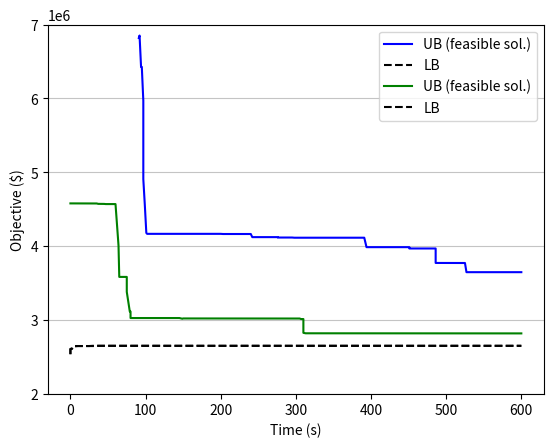

This chart was generated by the following Python code:
""" Plots_case

Plots op solutions over time with and without start solution

Thesis OR&QL - EUR 2022
[redacted]

"""

import numpy as np
from matplotlib import pyplot as plt

# Without starting solution
time_without = [0,	0,	0,	0,	0,	0,	0,	0,	0,	0,	0,	0,	0,	0,	0,	0,	0,	0,	0,	0,	1,	1,	1,	1,	1,	1,	1,	2,	5,	10,	15,	20,	25,	31,	35,	40,	45,	50,	67,	60,	66,	71,	76,	80,	91,	91,	92,	94,	95,	97,	97,	99,	101,	102,	105,	110,	115,	120,	125,	131,	135,	140,	147,	151,	156,	161,	166,	171,	177,	180,	186,	191,	197,	200,	203,	206,	212,	215,	221,	226,	232,	234,	237,	240,	242,	245,	252,	257,	261,	266,	271,	276,	276,	280,	287,	291,	295,	298,	300,	306,	306,	310,	315,	321,	326,	330,	337,	341,	345,	350,	356,	361,	365,	371,	371,	376,	380,	385,	391,	394,	396,	400,	405,	411,	415,	421,	425,	427,	431,	435,	442,	446,	451,	451,	452,	455,	462,	466,	471,	475,	480,	486,	486,	488,	490,	497,	497,	501,	506,	510,	516,	520,	525,	527,	532,	536,	541,	541,	546,	551,	556,	561,	567,	572,	575,	580,	585,	591,	596,	600]
UB_without = [np.nan,	np.nan,	np.nan,	np.nan,	np.nan,	np.nan,	np.nan,	np.nan,	np.nan,	np.nan,	np.nan,	np.nan,	np.nan,	np.nan,	np.nan,	np.nan,	np.nan,	np.nan,	np.nan,	np.nan,	np.nan,	np.nan,	np.nan,	np.nan,	np.nan,	np.nan,	np.nan,	np.nan,	np.nan,	np.nan,	np.nan,	np.nan,	np.nan,	np.nan,	np.nan,	np.nan,	np.nan,	np.nan,	np.nan,	np.nan,	np.nan,	np.nan,	np.nan,	np.nan,	np.nan,	6817819.5714,	6851643.5543,	6426327.2497,	6426327.25,	5969751.848,	4908498.541,	4559934.3336,	4181777.6859,	4168780.4955,	4168780.5,	4168780.5,	4168780.5,	4168780.5,	4168780.5,	4168780.5,	4168780.5,	4168780.5,	4168780.5,	4168780.5,	4168780.5,	4168780.5,	4168780.5,	4168780.5,	4168780.5,	4168780.5,	4168780.5,	4168780.5,	4168780.5,	4168780.5,	4166614.2876,	4166614.29,	4166614.29,	4166614.29,	4166614.29,	4166614.29,	4166614.29,	4166569.6054,	4166569.61,	4166569.61,	4124321.9018,	4124321.9018,	4124321.9018,	4124321.9018,	4124321.9018,	4124321.9018,	4124321.9018,	4124321.9018,	4118964.5436,	4118964.54,	4118964.54,	4118964.54,	4118964.54,	4116419.4022,	4116419.4022,	4116419.4022,	4116419.4022,	4116419.4,	4116419.4,	4116419.4,	4116419.4,	4116419.4,	4116419.4,	4116419.4,	4116419.4,	4116419.4,	4116419.4,	4116419.4,	4116419.4,	4116419.4,	4116419.3,	4116419.3,	4116419.3,	4116419.3,	4116419.3,	3988649.987,	3988649.987,	3988649.987,	3988649.987,	3988649.987,	3988649.987,	3988649.987,	3988649.987,	3988625.109,	3988625,	3988625,	3988625,	3988625,	3988625,	3970738.647,	3970738.638,	3970738,	3970738,	3970738,	3970738,	3970738,	3970738,	3970738,	3774991.528,	3774991.527,	3774991,	3774991,	3774294.816,	3774294,	3774294,	3774294,	3774294,	3774294,	3774294,	3650193.814,	3650193,	3650193,	3650193,	3650193,	3650193,	3650193,	3650193,	3650193,	3650193,	3650193,	3650193,	3650193,	3650193,	3650193,	3650193,	3650193]
LB_without = [2540779.67,	2571067.44,	2590283.03,	2591150.56,	2596323.22,	2596641.39,	2600673.18,	2604604.08,	2606249.85,	2606311.96,	2610750.23,	2610803.3,	2611503.12,	2611513.15,	2611654.89,	2611752,	2611999.65,	2611999.65,	2613179.83,	2613179.83,	2613414.54,	2613703.25,	2613707.55,	2613707.87,	2613707.87,	2613707.87,	2613707.87,	2613707.87,	2646061.74,	2651026.79,	2651026.79,	2651026.79,	2651026.79,	2651026.79,	2654014.93,	2654014.93,	2654014.93,	2654014.93,	2654017.26,	2654017.26,	2654017.26,	2654017.26,	2654017.26,	2654017.26,	2654017.26,	2654017.26,	2654017.26,	2654017.26,	2654017.26,	2654017.26,	2654017.26,	2654017.26,	2654017.26,	2654017.26,	2654017.26,	2654017.26,	2654017.26,	2654017.26,	2654017.26,	2654017.26,	2654017.26,	2654017.26,	2654017.26,	2654017.26,	2654017.26,	2654017.26,	2654017.26,	2654017.26,	2654017.26,	2654017.26,	2654017.26,	2654017.26,	2654017.26,	2654017.26,	2654017.26,	2654017.26,	2654017.26,	2654017.26,	2654017.26,	2654017.26,	2654017.26,	2654017.26,	2654017.26,	2654017.26,	2654017.26,	2654017.26,	2654017.26,	2654017.26,	2654017.26,	2654017.26,	2654017.26,	2654017.26,	2654017.26,	2654017.26,	2654017.26,	2654017.26,	2654017.26,	2654017.26,	2654017.26,	2654017.26,	2654017.26,	2654017.26,	2654017.26,	2654017.26,	2654017.26,	2654017.26,	2654017.26,	2654017.26,	2654017.26,	2654017.26,	2654017.26,	2654017.26,	2654017.26,	2654017.26,	2654017.26,	2654017.26,	2654017.26,	2654017.26,	2654017.26,	2654017.26,	2654017.26,	2654017.26,	2654017.26,	2654017.26,	2654017.26,	2654017.26,	2654017.26,	2654017.26,	2654017.26,	2654017.26,	2654017.26,	2654017.26,	2654017.26,	2654017.26,	2654017.26,	2654017.26,	2654017.26,	2654017.26,	2654017.26,	2654017.26,	2654017.26,	2654017.26,	2654017.26,	2654017.26,	2654017.26,	2654017.26,	2654017.26,	2654017.26,	2654017.26,	2654017.26,	2654017.26,	2654017.26,	2654017.26,	2654017.26,	2654017.26,	2654017.26,	2654017.26,	2654017.26,	2654017.26,	2654017.26,	2654017.26,	2654017.26,	2654017.26,	2654017.26,	2654017.26,	2654017.26,	2654017.26,	2654017.26,	2654017.26,	2654017.26]
plt.plot(time_without, UB_without, 'blue', label='UB (feasible sol.)')
plt.plot(time_without, LB_without, 'k--', label='LB')
plt.xlabel('Time (s)')
plt.ylabel('Objective ($)')
plt.ylim(2*1e6, 7*1e6)
plt.grid(axis='y', alpha=0.75)
plt.legend()
plt.show()

# With starting solution
time_with = [0,	0,	0,	0,	0,	0,	0,	0,	0,	0,	1,	1,	1,	1,	1,	1,	1,	1,	1,	2,	2,	2,	2,	2,	2,	2,	5,	6,	10,	15,	20,	25,	30,	35,	37,	40,	44,	45,	47,	50,	56,	60,	64,	65,	67,	70,	73,	75,	75,	79,	80,	80,	85,	91,	96,	100,	105,	111,	116,	120,	125,	130,	135,	140,	145,	149,	150,	152,	153,	155,	160,	165,	170,	175,	180,	186,	191,	195,	201,	205,	210,	216,	220,	225,	230,	236,	240,	246,	250,	256,	256,	260,	267,	271,	276,	278,	280,	285,	290,	295,	302,	305,	307,	310,	310,	313,	314,	316,	320,	325,	330,	335,	341,	345,	352,	357,	362,	365,	370,	375,	380,	386,	390,	395,	400,	405,	410,	415,	420,	425,	430,	435,	440,	445,	450,	455,	460,	465,	471,	476,	481,	485,	490,	495,	500,	506,	510,	516,	520,	525,	532,	536,	541,	546,	550,	556,	560,	565,	570,	577,	580,	586,	592,	595,	600]
UB_with = [4580694.06,	4580694.06,	4580694.06,	4580694.06,	4580694.06,	4580694.06,	4580694.06,	4580694.06,	4580694.06,	4580694.06,	4580694.06,	4580694.06,	4580694.06,	4580694.06,	4580694.06,	4580694.06,	4580694.06,	4580694.06,	4580694.06,	4580694.06,	4580694.06,	4580694.06,	4580694.06,	4580694.06,	4580694.06,	4580694.06,	4580694.06,	4579607.0201,	4579607.02,	4579607.02,	4579607.02,	4579607.02,	4579607.02,	4579607.02,	4574455.7859,	4574455.79,	4573584.1422,	4573584.14,	4571468.5022,	4571468.5,	4571468.5,	4571468.5,	4010803.0891,	3586154.0786,	3586135.8119,	3586135.81,	3586126.6786,	3586126.68,	3383164.2488,	3118394.161,	3118394.16,	3029819.8424,	3029819.84,	3029819.84,	3029819.84,	3029819.84,	3029819.84,	3029819.84,	3029819.84,	3029819.84,	3029819.84,	3029819.84,	3029819.84,	3029819.84,	3029819.84,	3020231.3147,	3024231.31,	3024231.31,	3024231.31,	3023181.65,	3023181.65,	3023181.65,	3023181.65,	3023181.65,	3023181.65,	3023181.65,	3023181.65,	3023181.65,	3023181.65,	3023181.65,	3023181.65,	3023181.65,	3023181.65,	3023181.65,	3023181.65,	3023181.65,	3023181.65,	3023181.65,	3023181.65,	3023181.65,	3023174.8031,	3023174.8031,	3023174.8,	3023174.8,	3023174.8,	3023174.6652,	3023174.67,	3023174.67,	3023174.67,	3023174.67,	3023174.67,	3023174.67,	3016174.2505,	3016174.25,	2829584.1591,	2823431.8096,	2823429.5263,	2821948.7392,	2821948.74,	2821948.74,	2821948.74,	2821948.74,	2821948.74,	2821948.74,	2821948.74,	2821948.74,	2821948.74,	2821948.74,	2821948.74,	2821948.74,	2821948.74,	2821948.74,	2821948.74,	2821948.74,	2821948.74,	2821948.74,	2821948.74,	2821948.74,	2821948.74,	2821948.7,	2821948.7,	2821948.7,	2821948.7,	2821948.7,	2821948.7,	2821948.7,	2821948.7,	2821948.7,	2821948.7,	2821948.7,	2821948.7,	2821948.7,	2821948.7,	2821948.7,	2821948.7,	2821948.7,	2821948.7,	2821948.7,	2821948.7,	2821948.7,	2821948.7,	2821948.7,	2821948.7,	2821948.7,	2821948.7,	2821948.7,	2821948.7,	2821948.7,	2821948.7,	2821948.7,	2821948.7,	2821948.7,	2821948.7,	2821948.7,	2821948.7]
LB_with = [2540779.67,	2571067.44,	2590283.03,	2591143.79,	2596321.91,	2596637.72,	2600674.61,	2604605.73,	2607244.91,	2607416.89,	2611313.31,	2611348.81,	2611926.06,	2611926.06,	2612021.18,	2612074.71,	2612362.96,	2612366.64,	2612374.04,	2613550.59,	2613560.2,	2614193.81,	2614193.81,	2614193.81,	2614193.81,	2614193.81,	2651103.59,	2651103.59,	2651103.59,	2651103.59,	2651103.59,	2651103.59,	2654023.74,	2654023.74,	2654023.74,	2654023.74,	2654023.74,	2654023.74,	2654023.74,	2654023.74,	2654024.48,	2654024.48,	2654025.4,	2654025.4,	2654025.4,	2654025.4,	2654025.4,	2654025.4,	2654025.4,	2654026.02,	2654026.02,	2654026.02,	2654026.02,	2654027.82,	2654028.92,	2654029.04,	2654029.04,	2654029.04,	2654029.66,	2654029.66,	2654029.66,	2654029.66,	2654029.66,	2654029.66,	2654029.66,	2654029.66,	2654029.66,	2654029.66,	2654029.66,	2654029.66,	2654029.66,	2654029.66,	2654029.66,	2654029.66,	2654029.66,	2654029.66,	2654029.66,	2654029.66,	2654029.66,	2654029.66,	2654031.21,	2654031.21,	2654032.87,	2654033.49,	2654033.49,	2654033.49,	2654033.49,	2654033.49,	2654033.49,	2654033.49,	2654033.49,	2654033.49,	2654033.49,	2654033.49,	2654033.49,	2654033.49,	2654033.49,	2654033.49,	2654033.49,	2654033.49,	2654033.49,	2654033.49,	2654033.49,	2654033.49,	2654033.49,	2654033.49,	2654033.49,	2654033.49,	2654033.49,	2654033.49,	2654033.49,	2654033.49,	2654033.49,	2654033.49,	2654033.49,	2654033.49,	2654033.49,	2654033.49,	2654033.49,	2654033.49,	2654033.49,	2654033.49,	2654033.49,	2654033.49,	2654033.49,	2654033.49,	2654033.49,	2654033.49,	2654033.49,	2654033.49,	2654033.49,	2654033.49,	2654033.49,	2654033.49,	2654033.49,	2654033.49,	2654033.49,	2654033.49,	2654033.49,	2654033.49,	2654033.49,	2654033.49,	2654033.49,	2654033.49,	2654033.49,	2654033.49,	2654033.49,	2654033.49,	2654033.49,	2654033.49,	2654033.49,	2654033.49,	2654033.49,	2654033.49,	2654033.49,	2654033.49,	2654033.49,	2654033.49,	2654033.49,	2654033.49,	2654033.49,	2654033.49,	2654033.49,	2654033.49,	2654033.49]
plt.plot(time_with, UB_with, 'green', label='UB (feasible sol.)')
plt.plot(time_with, LB_with, 'k--', label='LB')
plt.xlabel('Time (s)')
plt.ylabel('Objective ($)')
plt.ylim(2*1e6, 7*1e6)
plt.grid(axis='y', alpha=0.75)
plt.legend()
plt.show()

